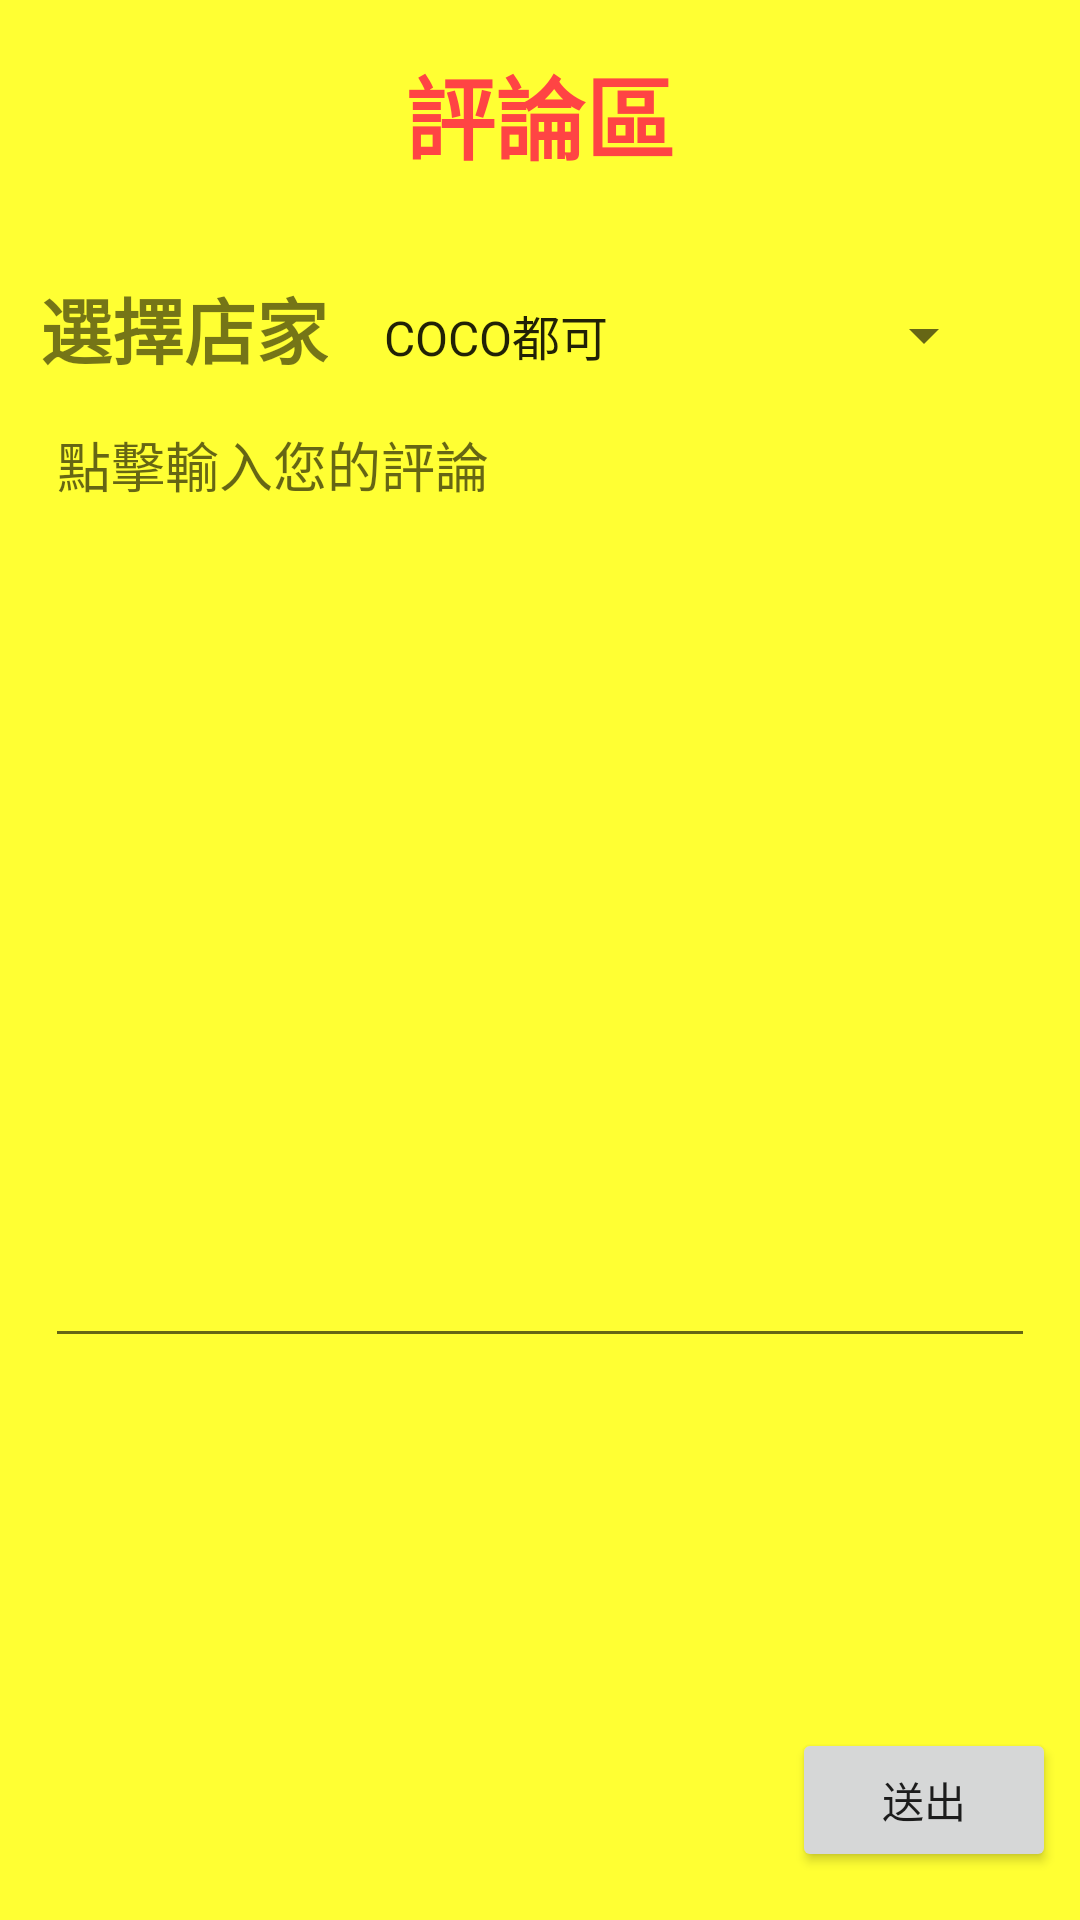

Android layout source for this screen:
<!-- AndroidManifest.xml: application theme dindong -->
<!-- res/layout/activity_comment.xml -->
<?xml version="1.0" encoding="utf-8"?>
<android.support.constraint.ConstraintLayout xmlns:android="http://schemas.android.com/apk/res/android"
    xmlns:app="http://schemas.android.com/apk/res-auto"
    xmlns:tools="http://schemas.android.com/tools"
    android:layout_width="match_parent"
    android:layout_height="match_parent"
    tools:context=".comment">

    <Button
        android:id="@+id/btn_ok"
        android:layout_width="wrap_content"
        android:layout_height="wrap_content"
        android:layout_marginStart="8dp"
        android:layout_marginLeft="8dp"
        android:layout_marginTop="8dp"
        android:layout_marginEnd="8dp"
        android:layout_marginRight="8dp"
        android:layout_marginBottom="16dp"
        android:text="送出"
        app:layout_constraintBottom_toBottomOf="parent"
        app:layout_constraintEnd_toEndOf="parent"
        app:layout_constraintHorizontal_bias="1.0"
        app:layout_constraintStart_toStartOf="parent"
        app:layout_constraintTop_toTopOf="parent"
        app:layout_constraintVertical_bias="1.0" />

    <ScrollView
        android:id="@+id/scrollView3"
        android:layout_width="wrap_content"
        android:layout_height="wrap_content"
        android:layout_marginStart="8dp"
        android:layout_marginLeft="8dp"
        android:layout_marginTop="8dp"
        android:layout_marginEnd="8dp"
        android:layout_marginRight="8dp"
        android:layout_marginBottom="8dp"
        app:layout_constraintBottom_toBottomOf="parent"
        app:layout_constraintEnd_toEndOf="parent"
        app:layout_constraintStart_toStartOf="parent"
        app:layout_constraintTop_toBottomOf="@+id/spin_seller"
        app:layout_constraintVertical_bias="0.0">

        <LinearLayout
            android:layout_width="match_parent"
            android:layout_height="wrap_content"
            android:orientation="vertical">

            <EditText
                android:id="@+id/txv_comm"
                android:layout_width="330dp"
                android:layout_height="321dp"
                android:ems="10"
                android:gravity="top"
                android:hint="點擊輸入您的評論"
                android:inputType="textPersonName"
                tools:layout_editor_absoluteX="8dp"
                tools:layout_editor_absoluteY="124dp" />
        </LinearLayout>
    </ScrollView>

    <TextView
        android:id="@+id/textView35"
        android:layout_width="wrap_content"
        android:layout_height="wrap_content"
        android:layout_marginStart="8dp"
        android:layout_marginLeft="8dp"
        android:layout_marginTop="16dp"
        android:layout_marginEnd="8dp"
        android:layout_marginRight="8dp"
        android:gravity="center"
        android:text="評論區"
        android:textColor="@android:color/holo_red_light"
        android:textSize="30sp"
        android:textStyle="bold"
        app:layout_constraintEnd_toEndOf="parent"
        app:layout_constraintStart_toStartOf="parent"
        app:layout_constraintTop_toTopOf="parent" />

    <Spinner
        android:id="@+id/spin_seller"
        android:layout_width="212dp"
        android:layout_height="wrap_content"
        android:layout_marginTop="40dp"
        android:layout_marginEnd="28dp"
        android:layout_marginRight="28dp"
        android:entries="@array/sellers"
        app:layout_constraintEnd_toEndOf="parent"
        app:layout_constraintTop_toBottomOf="@+id/textView35" />

    <TextView
        android:id="@+id/textView36"
        android:layout_width="wrap_content"
        android:layout_height="wrap_content"
        android:layout_marginStart="8dp"
        android:layout_marginLeft="8dp"
        android:layout_marginTop="32dp"
        android:layout_marginEnd="8dp"
        android:layout_marginRight="8dp"
        android:layout_marginBottom="8dp"
        android:text="選擇店家"
        android:textSize="24sp"
        android:textStyle="bold"
        app:layout_constraintBottom_toTopOf="@+id/scrollView3"
        app:layout_constraintEnd_toStartOf="@+id/spin_seller"
        app:layout_constraintHorizontal_bias="0.678"
        app:layout_constraintStart_toStartOf="parent"
        app:layout_constraintTop_toBottomOf="@+id/textView35"
        app:layout_constraintVertical_bias="0.0" />

</android.support.constraint.ConstraintLayout>
<!-- resources referenced by this layout -->
<resources>
  <string-array name="sellers">
          <item>COCO都可</item>
          <item>茶湯會</item>
          <item>大苑子</item>
          <item>清新福全</item>
          <item>斜角巷</item>
          <item>迷克夏</item>
      </string-array>
  <style name="dindong" parent="AppTheme">
          <item name="android:colorBackground">@color/background_material_light</item>
      </style>
  <style name="AppTheme" parent="Theme.AppCompat.Light.DarkActionBar">
          
          <item name="colorPrimary">@color/colorPrimary</item>
          <item name="colorPrimaryDark">@color/colorPrimaryDark</item>
          <item name="colorAccent">@color/colorAccent</item>
          <item name="android:colorBackground">@color/background_material_light</item>
      </style>
  <color name="background_material_light">#FFFF33</color>
  <color name="colorPrimary">#ffcc22</color>
  <color name="colorPrimaryDark">#ff8800</color>
  <color name="colorAccent">#ffbb00</color>
</resources>
